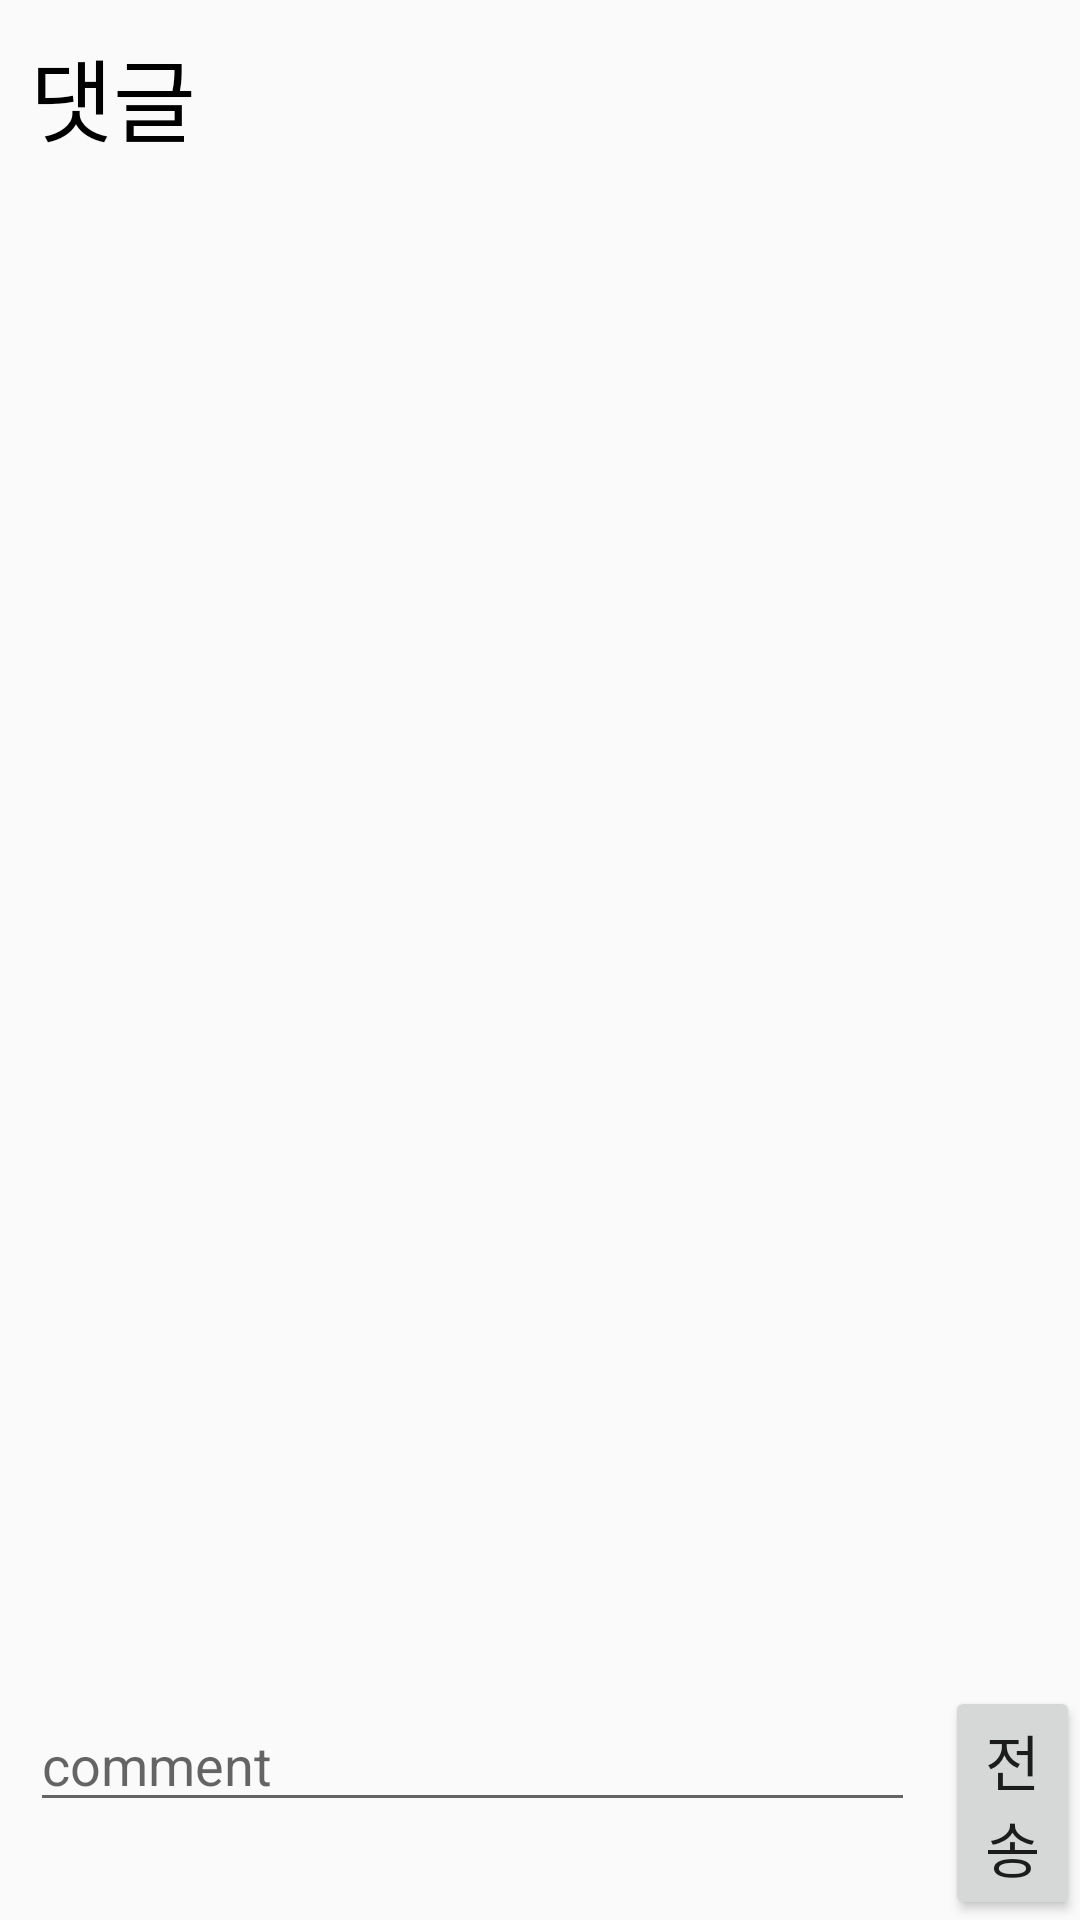

Here is an Android app screen rendered from its layout file. Give the layout XML and the strings, colors and styles it references.
<!-- AndroidManifest.xml: application theme Theme.Today_kotlin -->
<!-- res/layout/fragment_community_comment.xml -->
<?xml version="1.0" encoding="utf-8"?>
<RelativeLayout xmlns:android="http://schemas.android.com/apk/res/android"
    android:layout_width="match_parent"
    android:layout_height="match_parent"
    xmlns:app="http://schemas.android.com/apk/res-auto"
    xmlns:tools="http://schemas.android.com/tools"
    android:orientation="vertical">

    <TextView
        android:id="@+id/comment_title"
        android:layout_width="wrap_content"
        android:layout_height="wrap_content"
        android:text="댓글"
        android:fontFamily="@font/cafe24_font"
        android:textColor="@color/black"
        android:textSize="30dp"
        android:layout_margin="10dp" />
    <androidx.recyclerview.widget.RecyclerView
        android:id="@+id/comment_recycler"
        android:layout_marginTop="5dp"
        android:layout_below="@+id/comment_title"
        android:layout_width="match_parent"
        android:layout_height="wrap_content"
        app:layoutManager="androidx.recyclerview.widget.LinearLayoutManager"
        tools:listitem="@layout/item_comment"/>
    <LinearLayout
        android:layout_width="match_parent"
        android:layout_height="wrap_content"
        android:orientation="horizontal"
        android:layout_alignParentBottom="true">
        <EditText
            android:id="@+id/comment_editText"
            android:layout_marginLeft="10dp"
            android:hint="comment"
            android:layout_width="295dp"
            android:layout_height="wrap_content"/>
        <Button
            android:id="@+id/comment_sendBtn"
            android:layout_width="wrap_content"
            android:layout_height="wrap_content"
            android:text="전송"
            android:textSize="20dp"
            android:fontFamily="@font/font2"
            android:layout_marginLeft="10dp"/>
    </LinearLayout>

</RelativeLayout>
<!-- res/layout/item_comment.xml (included above) -->
<?xml version="1.0" encoding="utf-8"?>
<LinearLayout xmlns:android="http://schemas.android.com/apk/res/android"
    android:layout_width="match_parent"
    android:layout_height="70dp"
    android:orientation="horizontal"
    android:background="@drawable/line_recyclerview">

    <ImageView
        android:id="@+id/commentItem_userImage"
        android:background="@color/teal_200"
        android:layout_margin="7.5dp"
        android:layout_width="30dp"
        android:layout_height="30dp" />

    <LinearLayout
        android:layout_width="wrap_content"
        android:layout_height="wrap_content"
        android:orientation="vertical">

        <TextView
            android:id="@+id/commentItem_textview"
            android:layout_margin="7.5dp"
            android:textSize="20dp"
            android:textStyle="bold"
            android:text="UserID"
            android:layout_width="wrap_content"
            android:layout_height="wrap_content"/>
        <TextView
            android:id="@+id/commentItem_comment"
            android:layout_marginLeft="7.5dp"
            android:textStyle="bold"
            android:text="댓글,,,,,,,,,,,,,,,,,,,,,,,,,,,,,,,,,,,,,,,,,,,,,,"
            android:layout_width="wrap_content"
            android:layout_height="wrap_content" />
    </LinearLayout>

    <TextView
        android:id="@+id/commentItem_date"
        android:layout_marginTop="5dp"
        android:layout_marginLeft="100dp"
        android:textSize="10dp"
        android:textStyle="bold"
        android:text="2021/7/11"
        android:layout_width="wrap_content"
        android:layout_height="wrap_content"/>

</LinearLayout>
<!-- resources referenced by this layout -->
<resources>
  <!-- drawable line_recyclerview (drawable) -->
  <?xml version="1.0" encoding="utf-8"?>
  <selector xmlns:android="http://schemas.android.com/apk/res/android">
      <item>
          <shape android:shape="rectangle">
              <stroke android:width="0.2dp"
                  android:color="@color/black"/>
          </shape>
      </item>
  </selector>
  <style name="Theme.Today_kotlin" parent="Theme.AppCompat.Light.NoActionBar">
          
          <item name="colorPrimary">@color/purple_500</item>
          <item name="colorPrimaryVariant">@color/black</item>
          <item name="colorOnPrimary">@color/white</item>
          
          <item name="colorSecondary">@color/teal_200</item>
          <item name="colorSecondaryVariant">@color/teal_700</item>
          <item name="colorOnSecondary">@color/black</item>
          
          <item name="android:statusBarColor" tools:targetApi="l">?attr/colorPrimaryVariant</item>
          
          <item name="windowActionBar">false</item>
          <item name="windowNoTitle">true</item>
      </style>
  <!-- not gathered from this repository: default colours our renderer supplied (Android Studio template values) -->
  <color name="purple_500">#FF6200EE</color>
  <color name="teal_200">#FF03DAC5</color>
  <color name="teal_700">#FF018786</color>
  <color name="black">#FF000000</color>
  <color name="white">#FFFFFFFF</color>
</resources>
